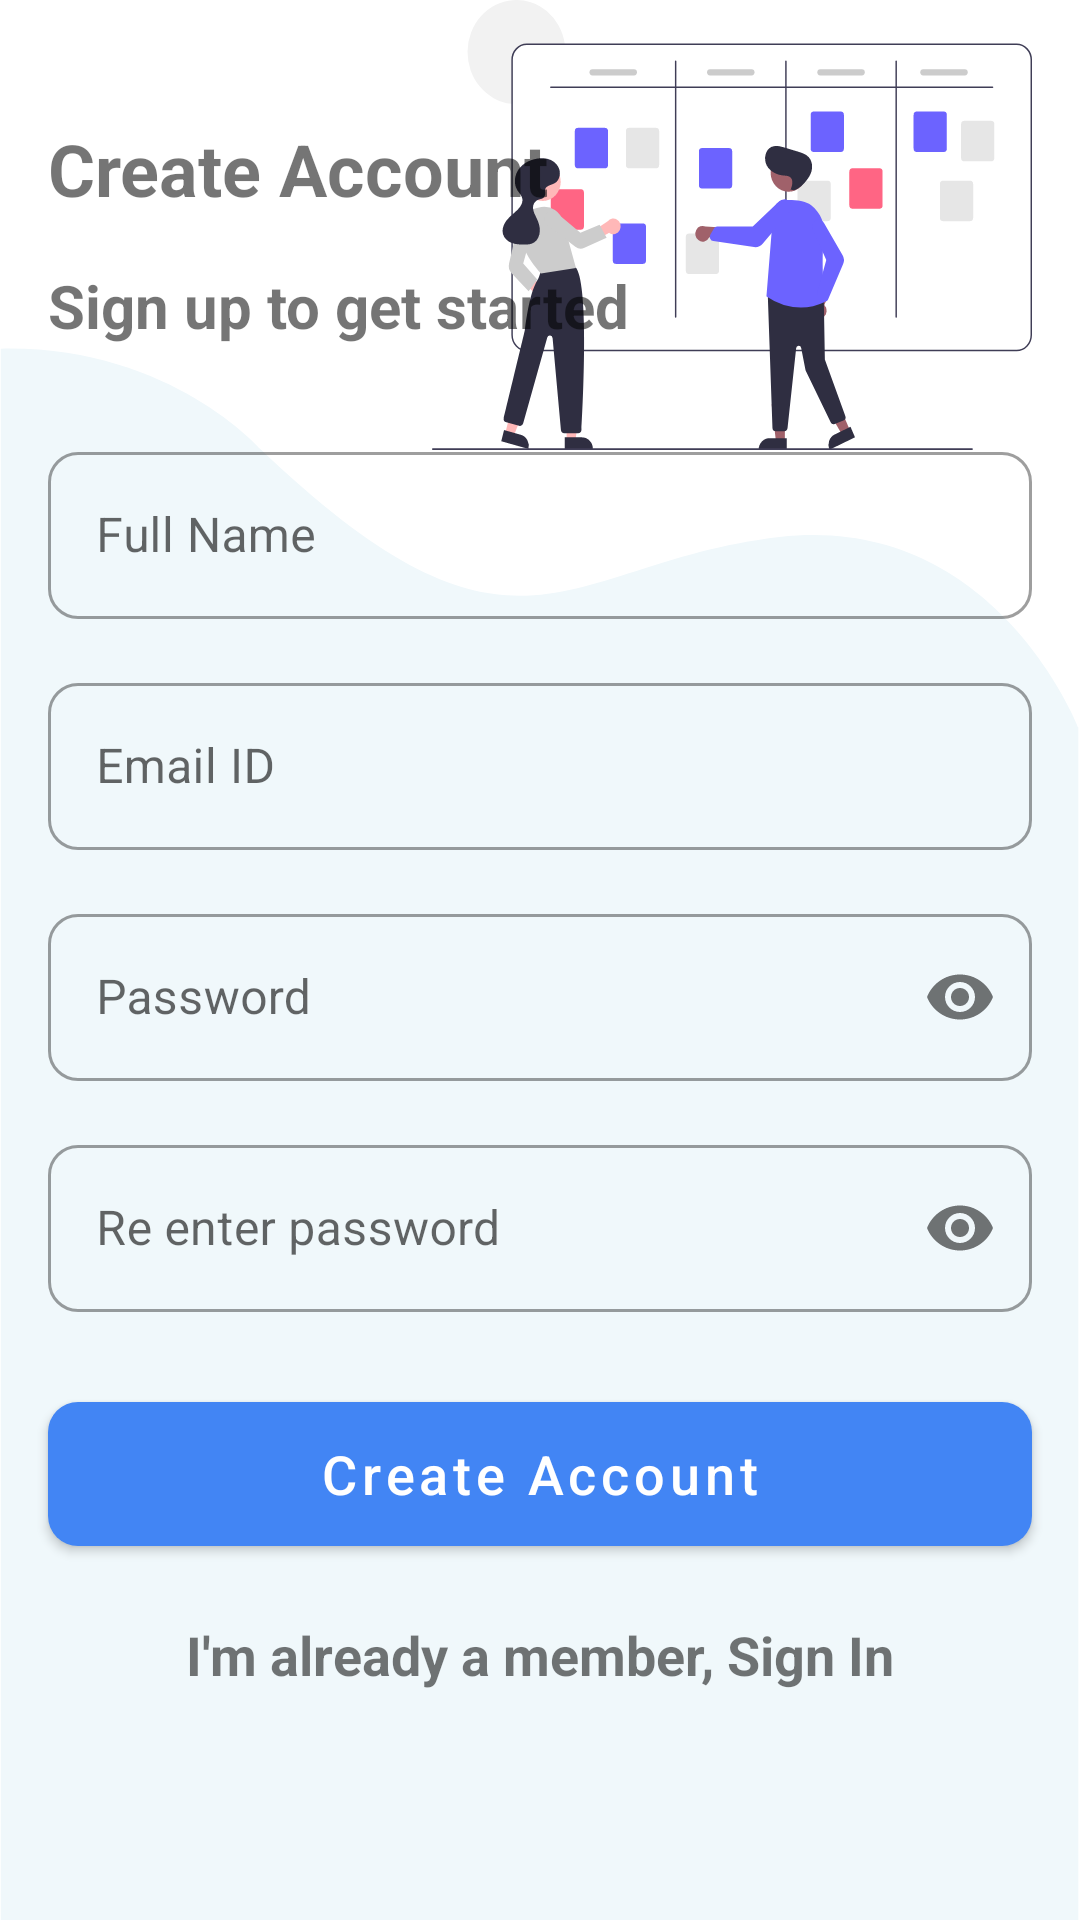

Produce the Android XML layout that renders to this screen, including the resource entries it uses.
<!-- AndroidManifest.xml: application theme Theme.DscMuranga -->
<!-- res/layout/fragment_sign_up.xml -->
<?xml version="1.0" encoding="utf-8"?>

<androidx.constraintlayout.widget.ConstraintLayout xmlns:android="http://schemas.android.com/apk/res/android"
    xmlns:tools="http://schemas.android.com/tools"
    android:layout_width="match_parent"
    android:layout_height="match_parent"
    xmlns:app="http://schemas.android.com/apk/res-auto"
    tools:context=".ui.auth.register.SignUpFragment">
    <ImageView
        android:layout_width="match_parent"
        android:layout_height="0dp"
        android:src="@drawable/ic_bg_1"
        android:scaleType="fitXY"
        app:layout_constraintTop_toBottomOf="@id/subTitle"
        android:contentDescription="@string/app_name"
        app:layout_constraintBottom_toBottomOf="parent"
        app:layout_constraintStart_toStartOf="parent"
        app:layout_constraintEnd_toEndOf="parent"
        />
    <View
        android:layout_width="200dp"
        android:layout_height="150dp"
        android:background="@drawable/ic_scrum_board"
        app:layout_constraintTop_toTopOf="parent"
        app:layout_constraintEnd_toEndOf="parent"
        android:layout_marginEnd="@dimen/margin"
        />
    <TextView
        android:id="@+id/title"
        android:layout_width="match_parent"
        android:layout_height="wrap_content"
        android:textSize="@dimen/title_size"
        android:layout_marginTop="@dimen/margin_top_extra_large"
        android:layout_marginBottom="@dimen/margin"
        android:layout_marginStart="@dimen/margin"
        android:layout_marginEnd="@dimen/margin"
        android:textStyle="bold"
        android:text="@string/create_account"
        app:layout_constraintStart_toStartOf="parent"
        app:layout_constraintEnd_toEndOf="parent"
        app:layout_constraintTop_toTopOf="parent"
        />
    <TextView
        android:id="@+id/subTitle"
        android:layout_width="match_parent"
        android:layout_height="wrap_content"
        android:text="@string/sign_up_to_get_started"
        android:textSize="20sp"
        android:textStyle="bold"
        android:layout_margin="@dimen/margin"
        app:layout_constraintStart_toStartOf="@id/title"
        app:layout_constraintEnd_toEndOf="@id/title"
        app:layout_constraintTop_toBottomOf="@id/title"
        />
    <com.google.android.material.textfield.TextInputLayout
        android:id="@+id/nameLayout"
        android:layout_width="match_parent"
        android:layout_height="wrap_content"
        android:layout_marginTop="@dimen/margin_top_large"
        android:layout_marginStart="@dimen/margin"
        android:layout_marginEnd="@dimen/margin"
        android:layout_marginBottom="@dimen/margin"
        style="@style/Widget.MaterialComponents.TextInputLayout.OutlinedBox"
        app:layout_constraintStart_toStartOf="@id/subTitle"
        app:layout_constraintEnd_toEndOf="@id/subTitle"
        app:layout_constraintTop_toBottomOf="@id/subTitle"
        android:hint="@string/full_name"
        app:boxCornerRadiusBottomEnd="@dimen/box_radius"
        app:boxCornerRadiusBottomStart="@dimen/box_radius"
        app:boxCornerRadiusTopEnd="@dimen/box_radius"
        app:boxCornerRadiusTopStart="@dimen/box_radius"
        >
        <com.google.android.material.textfield.TextInputEditText
            android:id="@+id/etName"
            android:layout_width="match_parent"
            android:layout_height="match_parent"
            android:inputType="text|textCapWords"
            />
    </com.google.android.material.textfield.TextInputLayout>
    <com.google.android.material.textfield.TextInputLayout
        android:id="@+id/emailLayout"
        android:layout_width="match_parent"
        android:layout_height="wrap_content"
        android:layout_margin="@dimen/margin"
        style="@style/Widget.MaterialComponents.TextInputLayout.OutlinedBox"
        app:layout_constraintStart_toStartOf="@id/nameLayout"
        app:layout_constraintEnd_toEndOf="@id/nameLayout"
        app:layout_constraintTop_toBottomOf="@id/nameLayout"
        android:hint="@string/email_id"
        app:boxCornerRadiusBottomEnd="@dimen/box_radius"
        app:boxCornerRadiusBottomStart="@dimen/box_radius"
        app:boxCornerRadiusTopEnd="@dimen/box_radius"
        app:boxCornerRadiusTopStart="@dimen/box_radius"
        >
        <com.google.android.material.textfield.TextInputEditText
            android:id="@+id/etEmail"
            android:layout_width="match_parent"
            android:layout_height="match_parent"
            android:inputType="textEmailAddress"
            />
    </com.google.android.material.textfield.TextInputLayout>
    <com.google.android.material.textfield.TextInputLayout
        android:id="@+id/passwordLayout"
        android:layout_width="match_parent"
        android:layout_height="wrap_content"
        style="@style/Widget.MaterialComponents.TextInputLayout.OutlinedBox"
        app:layout_constraintStart_toStartOf="@id/emailLayout"
        app:layout_constraintEnd_toEndOf="@id/emailLayout"
        app:layout_constraintTop_toBottomOf="@id/emailLayout"
        android:layout_margin="@dimen/margin"
        android:hint="@string/password"
        app:passwordToggleEnabled="true"
        app:boxCornerRadiusBottomEnd="@dimen/box_radius"
        app:boxCornerRadiusBottomStart="@dimen/box_radius"
        app:boxCornerRadiusTopEnd="@dimen/box_radius"
        app:boxCornerRadiusTopStart="@dimen/box_radius"
        >
        <com.google.android.material.textfield.TextInputEditText
            android:id="@+id/etPassword"
            android:layout_width="match_parent"
            android:layout_height="match_parent"
            android:inputType="textPassword"
            />
    </com.google.android.material.textfield.TextInputLayout>
    <com.google.android.material.textfield.TextInputLayout
        android:layout_width="match_parent"
        android:layout_height="wrap_content"
        android:id="@+id/cPasswordLayout"
        android:layout_margin="@dimen/margin"
        style="@style/Widget.MaterialComponents.TextInputLayout.OutlinedBox"
        app:layout_constraintStart_toStartOf="@id/passwordLayout"
        app:layout_constraintEnd_toEndOf="@id/passwordLayout"
        app:layout_constraintTop_toBottomOf="@id/passwordLayout"
        android:hint="@string/re_enter_password"
        app:passwordToggleEnabled="true"
        app:boxCornerRadiusBottomEnd="@dimen/box_radius"
        app:boxCornerRadiusBottomStart="@dimen/box_radius"
        app:boxCornerRadiusTopEnd="@dimen/box_radius"
        app:boxCornerRadiusTopStart="@dimen/box_radius">
        <com.google.android.material.textfield.TextInputEditText
            android:id="@+id/etCPassword"
            android:layout_width="match_parent"
            android:layout_height="match_parent"
            android:inputType="textPassword"
            />
    </com.google.android.material.textfield.TextInputLayout>
    <com.google.android.material.button.MaterialButton
        android:id="@+id/registerButton"
        android:layout_width="match_parent"
        android:layout_height="wrap_content"
        app:layout_constraintStart_toStartOf="@id/cPasswordLayout"
        app:layout_constraintEnd_toEndOf="@id/cPasswordLayout"
        app:layout_constraintTop_toBottomOf="@id/cPasswordLayout"
        android:layout_marginTop="@dimen/margin_top_large"
        android:textSize="@dimen/text_size"
        android:textColor="@color/white"
        android:layout_marginStart="@dimen/margin"
        android:layout_marginEnd="@dimen/margin"
        android:layout_marginBottom="@dimen/margin"
        app:backgroundTint="@color/purple_200"
        android:text="@string/create_account"
        android:textAllCaps="false"
        android:background="@drawable/rectangular_button"
        />
    <TextView
        android:id="@+id/navToSignIn"
        android:layout_width="wrap_content"
        android:layout_height="wrap_content"
        app:layout_constraintStart_toStartOf="@id/registerButton"
        app:layout_constraintEnd_toEndOf="@id/registerButton"
        android:text="@string/registered"
        android:layout_marginTop="@dimen/margin_top"
        android:textSize="@dimen/text_size"
        android:textStyle="bold"
        app:layout_constraintTop_toBottomOf="@id/registerButton"
        />
</androidx.constraintlayout.widget.ConstraintLayout>
<!-- resources referenced by this layout -->
<resources>
  <color name="purple_200">#4285F4</color>
  <color name="white">#FFFFFFFF</color>
  <dimen name="box_radius">10dp</dimen>
  <dimen name="margin">16dp</dimen>
  <dimen name="margin_top">24dp</dimen>
  <dimen name="margin_top_extra_large">40dp</dimen>
  <dimen name="margin_top_large">30dp</dimen>
  <dimen name="text_size">18sp</dimen>
  <dimen name="title_size">24sp</dimen>
  <!-- drawable ic_bg_1 (drawable) -->
  <vector xmlns:android="http://schemas.android.com/apk/res/android"
      android:width="354dp"
      android:height="426dp"
      android:viewportWidth="354"
      android:viewportHeight="426">
    <path
        android:pathData="M353.447,426.847L353.447,103.163C353.447,103.163 326.013,44.93 255.479,51.688C184.946,58.445 170.317,94.841 85.155,27.764C85.155,27.764 55.112,-0.31 0.255,0.722L0.255,426.847L353.447,426.847Z"
        android:fillColor="@color/colorBlueExtraLight"/>
  </vector>
  <!-- drawable ic_scrum_board: vector/xml drawable (drawable, 11559 chars, omitted) -->
  <!-- drawable rectangular_button (drawable) -->
  <?xml version="1.0" encoding="utf-8"?>
  
  <shape xmlns:android="http://schemas.android.com/apk/res/android"
      android:shape="rectangle">
      <corners android:radius="10dp" />
      <solid android:color="@color/purple_200" />
  </shape>
  <string name="app_name">Dsc Murang\'a</string>
  <string name="create_account">Create Account</string>
  <string name="email_id">Email ID</string>
  <string name="full_name">Full Name</string>
  <string name="password">Password</string>
  <string name="re_enter_password">Re enter password</string>
  <string name="registered">I\'m already a member, Sign In</string>
  <string name="sign_up_to_get_started">Sign up to get started</string>
  <style name="Theme.DscMuranga" parent="Theme.MaterialComponents.Light.DarkActionBar">
          
          <item name="colorPrimary">@color/purple_500</item>
          <item name="colorPrimaryVariant">@color/purple_500</item>
          <item name="colorOnPrimary">@color/white</item>
          
          <item name="colorSecondary">@color/teal_200</item>
          <item name="colorSecondaryVariant">@color/teal_700</item>
          <item name="colorOnSecondary">@color/black</item>
          
          <item name="android:statusBarColor" tools:targetApi="l">@color/purple_500</item>
      </style>
  <color name="colorBlueExtraLight">#F0F8FB</color>
  <color name="purple_500">#4285F4</color>
  <color name="teal_200">#FF03DAC5</color>
  <color name="teal_700">#FF018786</color>
  <color name="black">#FF000000</color>
</resources>
